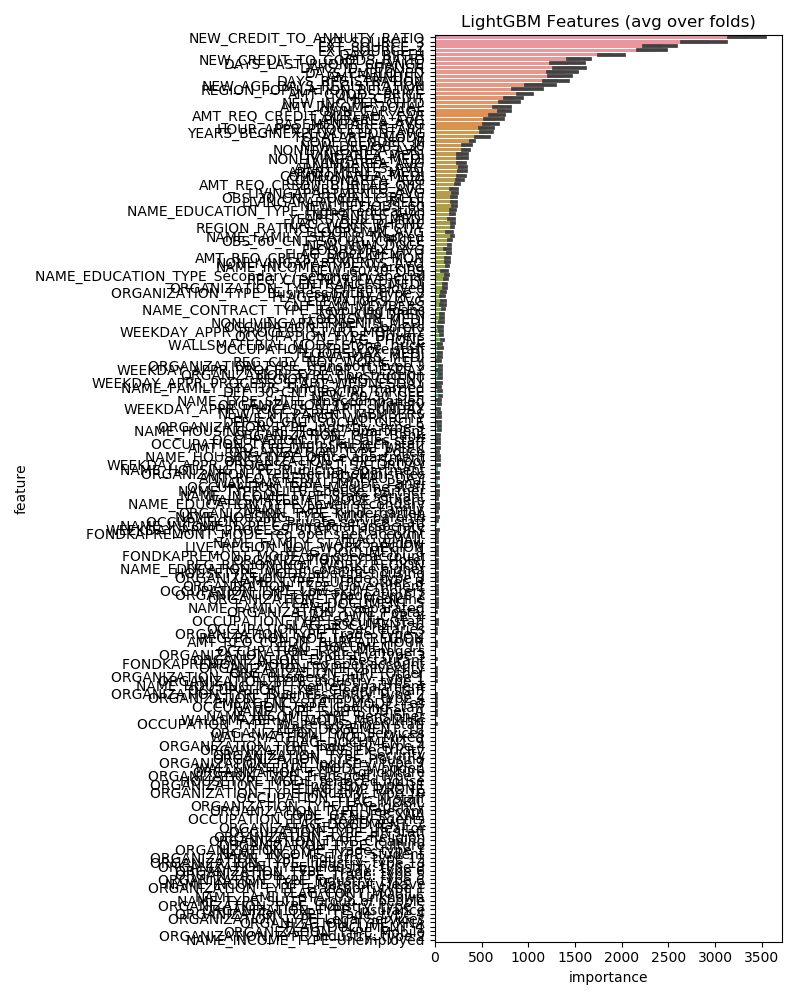

Data behind this chart, as committed beside it:
feature, importance
NEW_CREDIT_TO_ANNUITY_RATIO, 3364
EXT_SOURCE_3, 2935
EXT_SOURCE_2, 2443
EXT_SOURCE_1, 2354
DAYS_BIRTH, 1900
NEW_CREDIT_TO_GOODS_RATIO, 1554
DAYS_ID_PUBLISH, 1476
DAYS_LAST_PHONE_CHANGE, 1427
DAYS_EMPLOYED, 1398
AMT_ANNUITY, 1360
DAYS_REGISTRATION, 1316
NEW_AGE_DAYS_REGISTRATION, 1165
REGION_POPULATION_RELATIVE, 1019
AMT_GOODS_PRICE, 969.8
AMT_CREDIT, 843.8
NEW_INC_PER_CHLD, 817.0
OWN_CAR_AGE, 755.6
AMT_INCOME_TOTAL, 730.8
AMT_REQ_CREDIT_BUREAU_YEAR, 674.8
LANDAREA_AVG, 647.0
BASEMENTAREA_AVG, 602.4
YEARS_BEGINEXPLUATATION_AVG, 565.8
HOUR_APPR_PROCESS_START, 559.6
TOTALAREA_MODE, 523.0
CODE_GENDER_M, 404.6
NEW_DEF/OBS_30, 337.6
NONLIVINGAREA_AVG, 337.0
APARTMENTS_AVG, 308.8
APARTMENTS_MEDI, 301.6
LIVINGAREA_MEDI, 301.0
NONLIVINGAREA_MEDI, 300.0
COMMONAREA_MEDI, 295.4
LIVINGAREA_AVG, 285.6
COMMONAREA_AVG, 274.0
AMT_REQ_CREDIT_BUREAU_QRT, 242.0
LIVINGAPARTMENTS_AVG, 222.0
NEW_DEF/OBS_60, 207.6
YEARS_BUILD_AVG, 204.6
OBS_30_CNT_SOCIAL_CIRCLE, 202.8
LIVINGAPARTMENTS_MEDI, 202.0
NAME_EDUCATION_TYPE_Higher education, 196.6
FLAG_WORK_PHONE, 194.8
ENTRANCES_AVG, 190.4
REGION_RATING_CLIENT_W_CITY, 188.6
NAME_FAMILY_STATUS_Married, 188.2
YEARS_BUILD_MEDI, 176.6
OBS_60_CNT_SOCIAL_CIRCLE, 165.0
NEW_NUM_DOCS, 157.6
FLOORSMIN_AVG, 154.2
FLAG_DOCUMENT_3, 148.4
NAME_INCOME_TYPE_Working, 136.8
NONLIVINGAPARTMENTS_AVG, 136.0
FLOORSMAX_AVG, 133.4
AMT_REQ_CREDIT_BUREAU_MON, 130.8
NAME_EDUCATION_TYPE_Secondary / secondar…, 130.6
REG_CITY_NOT_LIVE_CITY, 122.0
ENTRANCES_MEDI, 111.4
ORGANIZATION_TYPE_Self-employed, 110.8
NEW_60/30_OBS, 107.4
ORGANIZATION_TYPE_Business Entity Type 3, 91.4
... 150 more rows
